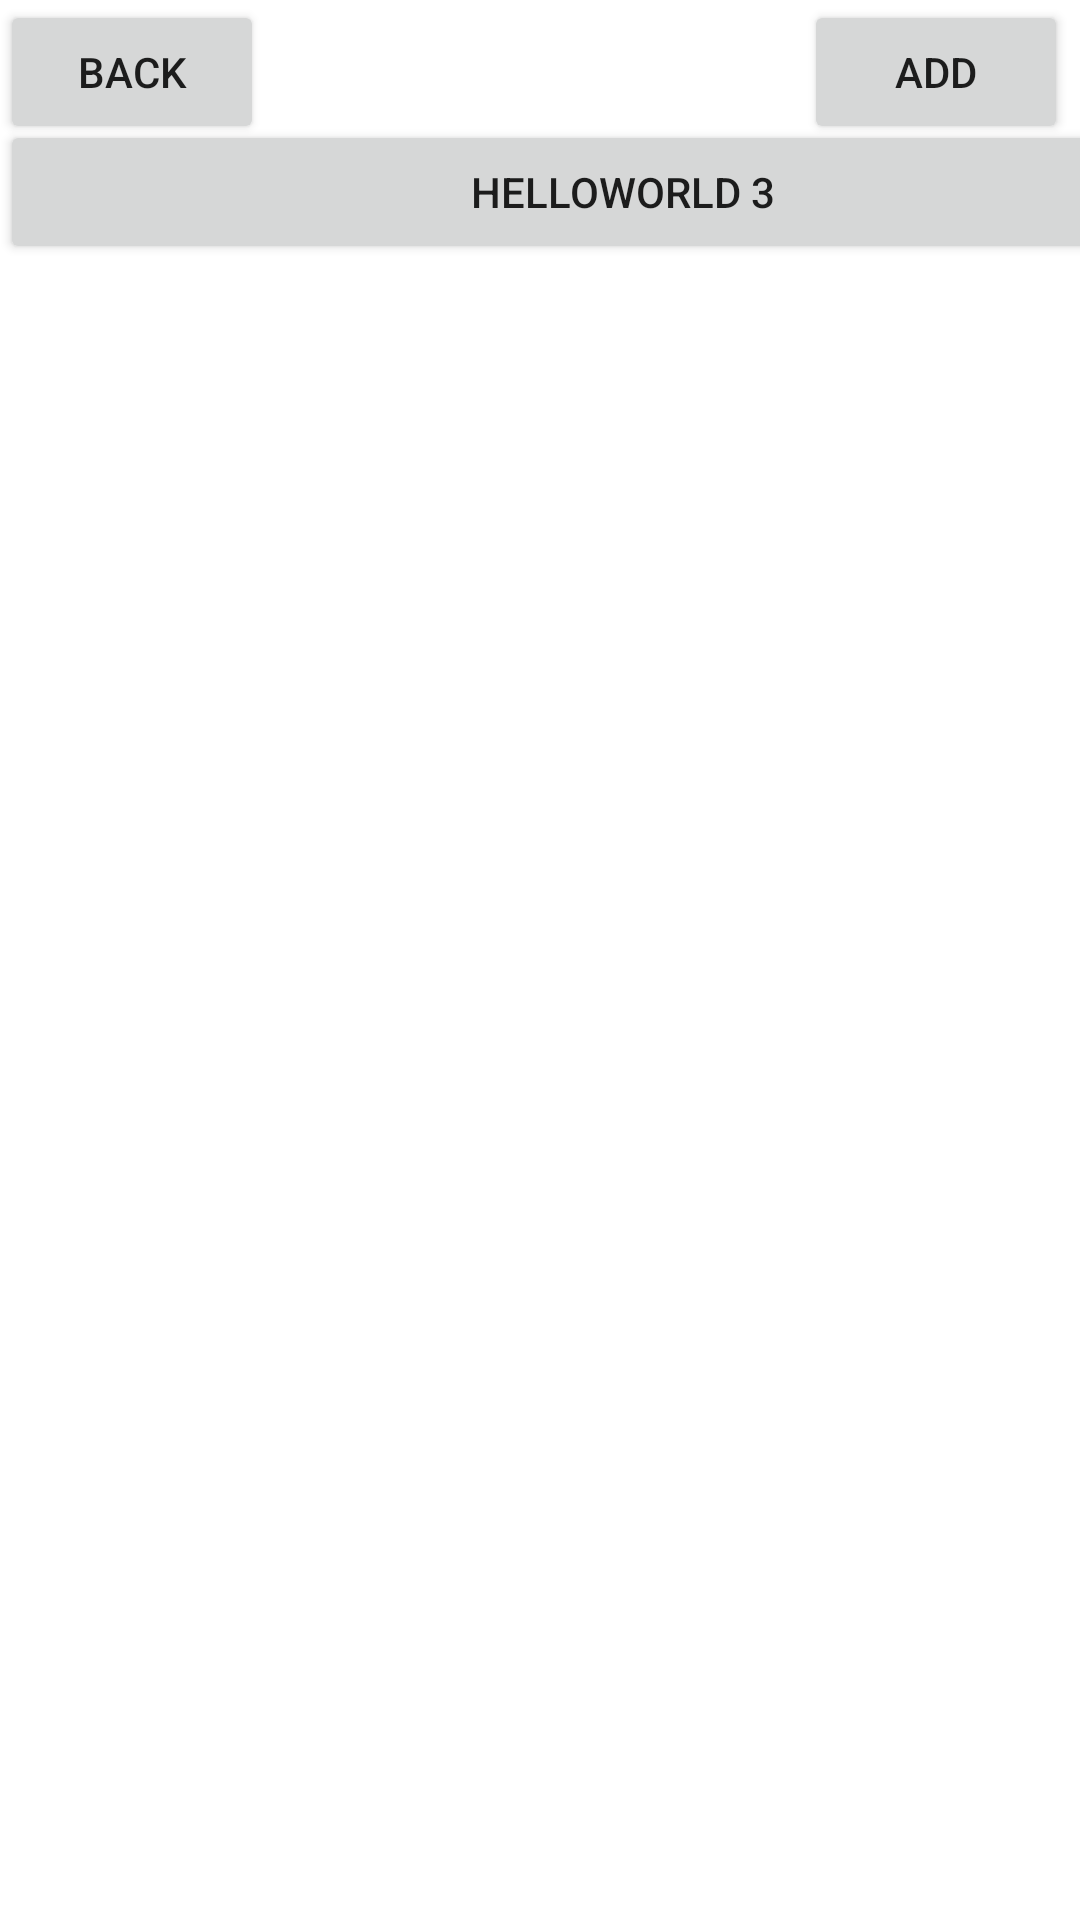

The Android layout XML behind this screen, and the referenced resources:
<!-- AndroidManifest.xml: application theme Theme.MemoryManager -->
<!-- res/layout/fragment_event_notifications.xml -->
<?xml version="1.0" encoding="utf-8"?>
<androidx.constraintlayout.widget.ConstraintLayout xmlns:android="http://schemas.android.com/apk/res/android"
    xmlns:app="http://schemas.android.com/apk/res-auto"
    xmlns:tools="http://schemas.android.com/tools"
    android:layout_width="match_parent"
    android:layout_height="match_parent"
    tools:context=".ui.notifications.NotificationsFragment">


    <Button
        android:id="@+id/button_backFrom_page_itemType"
        android:layout_width="wrap_content"
        android:layout_height="wrap_content"
        android:text="back"
        tools:layout_editor_absoluteX="2dp"
        tools:layout_editor_absoluteY="2dp"
        app:layout_constraintStart_toStartOf="parent"
        app:layout_constraintTop_toTopOf="parent"/>

    <TextView
        android:id="@+id/text_event_notifications"
        android:layout_width="216dp"
        android:layout_height="37dp"
        android:layout_marginStart="8dp"
        android:layout_marginTop="8dp"
        android:layout_marginEnd="8dp"
        android:textAlignment="center"
        android:textSize="20sp"
        app:layout_constraintBottom_toBottomOf="parent"
        app:layout_constraintEnd_toEndOf="parent"
        app:layout_constraintHorizontal_bias="0.497"
        app:layout_constraintStart_toStartOf="parent"
        app:layout_constraintTop_toTopOf="parent"
        app:layout_constraintVertical_bias="0.0" />

    <ScrollView
        android:layout_width="415dp"
        android:layout_height="666dp"
        app:layout_constraintBottom_toBottomOf="parent"
        app:layout_constraintEnd_toEndOf="parent"
        app:layout_constraintHorizontal_bias="0.0"
        app:layout_constraintStart_toStartOf="parent"
        app:layout_constraintTop_toBottomOf="@id/text_event_notifications"
        app:layout_constraintVertical_bias="0.072">

        <LinearLayout
            android:id="@+id/linear_layout_event_notifications"
            android:layout_width="match_parent"
            android:layout_height="wrap_content"
            android:orientation="vertical">

            <Button
                android:id="@+id/button_test3"
                android:layout_width="match_parent"
                android:layout_height="wrap_content"
                android:text="helloworld 3" />

        </LinearLayout>
    </ScrollView>

    <Button
        android:id="@+id/button_add_page_itemType"
        android:layout_width="wrap_content"
        android:layout_height="wrap_content"
        android:layout_marginEnd="4dp"
        android:layout_marginBottom="668dp"
        android:text="add"
        app:layout_constraintTop_toTopOf="parent"
        app:layout_constraintEnd_toEndOf="parent" />

</androidx.constraintlayout.widget.ConstraintLayout>
<!-- resources referenced by this layout -->
<resources>
  <style name="Theme.MemoryManager" parent="Theme.MaterialComponents.DayNight.DarkActionBar">
          
          <item name="colorPrimary">@color/purple_500</item>
          <item name="colorPrimaryVariant">@color/purple_700</item>
          <item name="colorOnPrimary">@color/white</item>
          
          <item name="colorSecondary">@color/teal_200</item>
          <item name="colorSecondaryVariant">@color/teal_700</item>
          <item name="colorOnSecondary">@color/black</item>
          
          <item name="android:statusBarColor">?attr/colorPrimaryVariant</item>
          
      </style>
  <!-- not gathered from this repository: default colours our renderer supplied (Android Studio template values) -->
  <color name="purple_500">#FF6200EE</color>
  <color name="purple_700">#FF3700B3</color>
  <color name="teal_200">#FF03DAC5</color>
  <color name="teal_700">#FF018786</color>
  <color name="black">#FF000000</color>
  <color name="white">#FFFFFFFF</color>
</resources>
